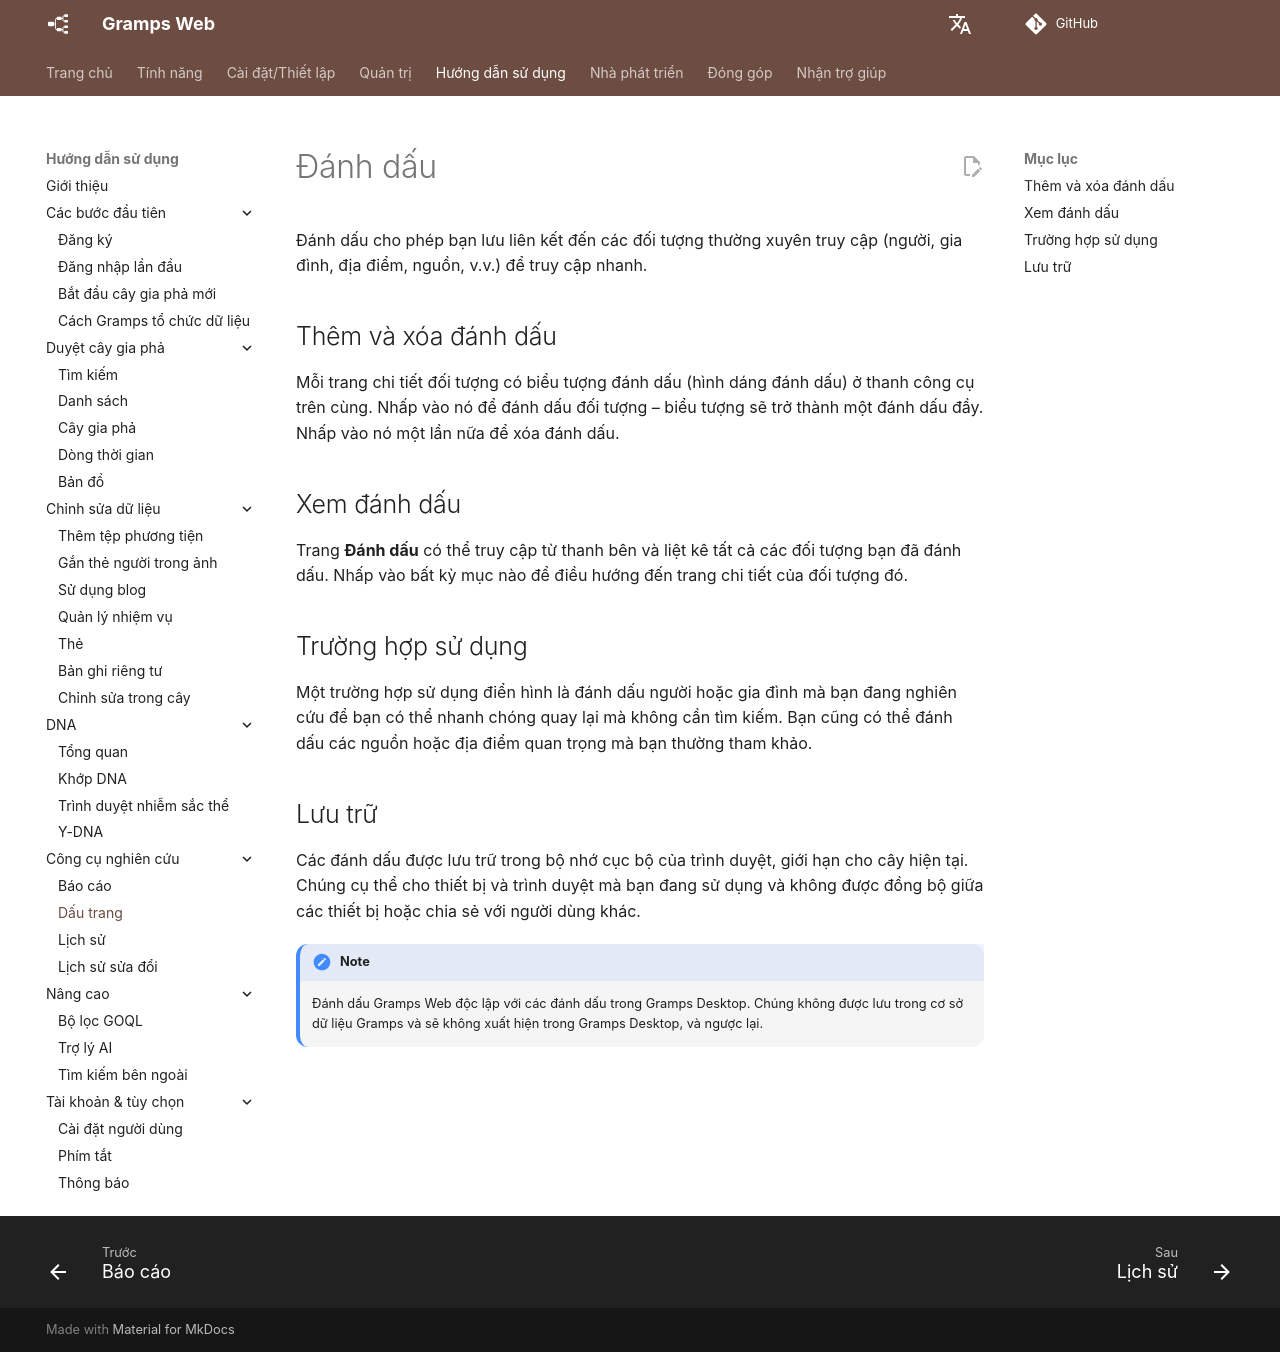

repository: gramps-project/gramps-web-docs · page: vi/user-guide/bookmarks/index.html · generator: mkdocs

# Đánh dấu

Đánh dấu cho phép bạn lưu liên kết đến các đối tượng thường xuyên truy cập (người, gia đình, địa điểm, nguồn, v.v.) để truy cập nhanh.

## Thêm và xóa đánh dấu

Mỗi trang chi tiết đối tượng có biểu tượng đánh dấu (hình dáng đánh dấu) ở thanh công cụ trên cùng. Nhấp vào nó để đánh dấu đối tượng – biểu tượng sẽ trở thành một đánh dấu đầy. Nhấp vào nó một lần nữa để xóa đánh dấu.

## Xem đánh dấu

Trang **Đánh dấu** có thể truy cập từ thanh bên và liệt kê tất cả các đối tượng bạn đã đánh dấu. Nhấp vào bất kỳ mục nào để điều hướng đến trang chi tiết của đối tượng đó.

## Trường hợp sử dụng

Một trường hợp sử dụng điển hình là đánh dấu người hoặc gia đình mà bạn đang nghiên cứu để bạn có thể nhanh chóng quay lại mà không cần tìm kiếm. Bạn cũng có thể đánh dấu các nguồn hoặc địa điểm quan trọng mà bạn thường tham khảo.

## Lưu trữ

Các đánh dấu được lưu trữ trong bộ nhớ cục bộ của trình duyệt, giới hạn cho cây hiện tại. Chúng cụ thể cho thiết bị và trình duyệt mà bạn đang sử dụng và không được đồng bộ giữa các thiết bị hoặc chia sẻ với người dùng khác.

!!! note
    Đánh dấu Gramps Web độc lập với các đánh dấu trong Gramps Desktop. Chúng không được lưu trong cơ sở dữ liệu Gramps và sẽ không xuất hiện trong Gramps Desktop, và ngược lại.
